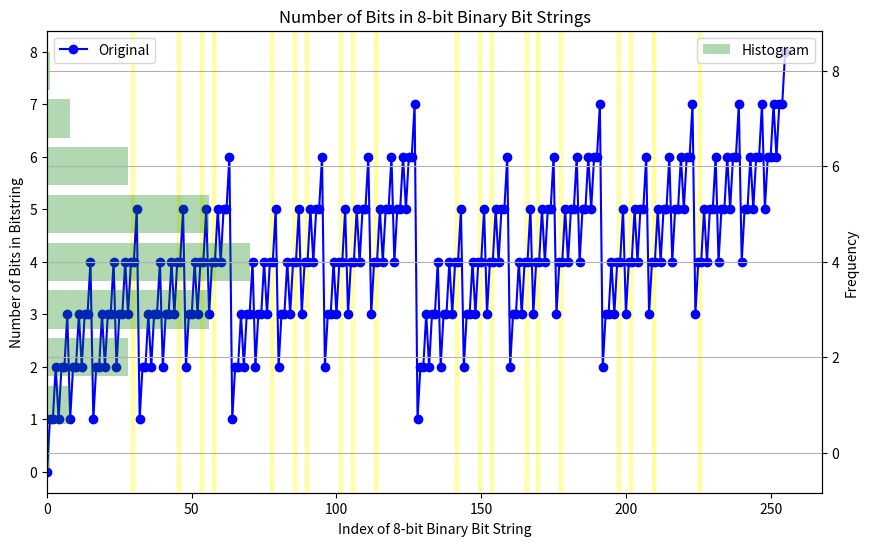

Source code (Python):
import matplotlib.pyplot as plt

def sliding_window_average(data, window_width=3):
    """Calculate the sliding window average of the data."""
    return [sum(data[i:i+window_width]) / window_width for i in range(len(data) - window_width + 1)]

# Generate data
x = list(range(256))  # X axis: index of an 8-bit binary bit string
y = [bin(i).count('1') for i in x]  # Y axis: number of bits in the bitstring

# Calculate sliding window average
window_width = 21
y_avg = sliding_window_average(y, window_width)

# Adjust x to match the length of y_avg and add offset
offset = window_width // 2
x_avg = [i + offset for i in x[:len(y_avg)]]

# Create the plot
fig, ax1 = plt.subplots(figsize=(10, 6))

# Plot original data
ax1.plot(x, y, marker='o', linestyle='-', color='b', label='Original')

# Highlight consecutive points where the number of ones is the same
start_idx = 0
while start_idx < len(y):
    end_idx = start_idx
    while end_idx < len(y) - 1 and y[end_idx] == y[end_idx + 1] and y[end_idx] == 4:
        end_idx += 1
    if end_idx > start_idx:
        ax1.axvspan(start_idx, end_idx, color='yellow', alpha=0.3)
    start_idx = end_idx + 1

# Add labels and title
ax1.set_xlabel('Index of 8-bit Binary Bit String')
ax1.set_ylabel('Number of Bits in Bitstring')
ax1.set_title('Number of Bits in 8-bit Binary Bit Strings')

# Add legend
ax1.legend(loc='upper left')

# Create a secondary y-axis for the histogram
ax2 = ax1.twinx()

# Calculate histogram data
hist_data = [0] * (max(y) + 1)
for value in y:
    hist_data[value] += 1

# Plot histogram
ax2.barh(range(len(hist_data)), hist_data, alpha=0.3, color='g', label='Histogram')

# Add labels for the secondary y-axis
ax2.set_ylabel('Frequency')

# Add legend for the secondary y-axis
ax2.legend(loc='upper right')

# Display the plot
plt.grid(True)
plt.show()
